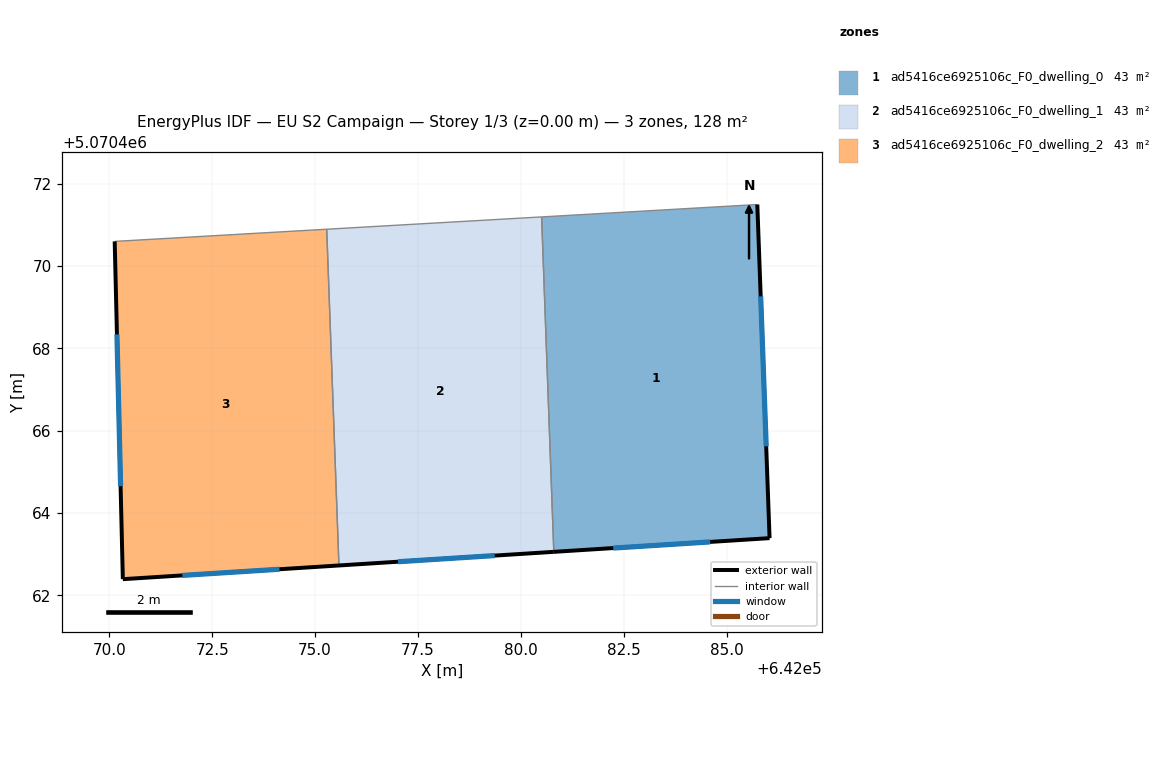
=== STOREY PLAN SPEC (per zone: floor XY polygon, exterior-wall plan segments, windows/doors) ===
zone 1: ad5416ce6925106c_F0_dwelling_0  (42.7 m²)
  floor: (642085.74, 5070471.50) (642086.04, 5070463.39) (642080.80, 5070463.06) (642080.50, 5070471.19)
  exterior wall: (642086.04, 5070463.39) – (642085.74, 5070471.50)  [8.1 m]
    window: (642085.96, 5070465.62) – (642085.83, 5070469.26)  [4.9 m²]
  exterior wall: (642080.80, 5070463.06) – (642086.04, 5070463.39)  [5.3 m]
    window: (642082.24, 5070463.15) – (642084.60, 5070463.30)  [3.2 m²]
  interior walls: 2
zone 2: ad5416ce6925106c_F0_dwelling_1  (42.7 m²)
  floor: (642080.50, 5070471.19) (642080.80, 5070463.06) (642075.58, 5070462.73) (642075.28, 5070470.89)
  exterior wall: (642075.58, 5070462.73) – (642080.80, 5070463.06)  [5.2 m]
    window: (642077.02, 5070462.82) – (642079.36, 5070462.97)  [3.2 m²]
  interior walls: 3
zone 3: ad5416ce6925106c_F0_dwelling_2  (42.7 m²)
  floor: (642075.28, 5070470.89) (642075.58, 5070462.73) (642070.33, 5070462.39) (642070.13, 5070470.60)
  exterior wall: (642070.33, 5070462.39) – (642075.58, 5070462.73)  [5.3 m]
    window: (642071.77, 5070462.48) – (642074.14, 5070462.63)  [3.2 m²]
  exterior wall: (642070.13, 5070470.60) – (642070.33, 5070462.39)  [8.2 m]
    window: (642070.19, 5070468.34) – (642070.28, 5070464.65)  [5.0 m²]
  interior walls: 2

=== DERIVED (storey summary) ===
Building: EU S2 Campaign
Storey: 1 of 3  (floor level z = 0.00 m)
Storey gross floor area: 128.0 m²
Zones on this storey: 3
  - ad5416ce6925106c_F0_dwelling_0: floor 42.7 m²; exterior wall 13.4 m (40.1 m²); 2 window(s) 8.1 m²; WWR 20.2%
  - ad5416ce6925106c_F0_dwelling_1: floor 42.7 m²; exterior wall 5.2 m (15.7 m²); 1 window(s) 3.2 m²; WWR 20.2%
  - ad5416ce6925106c_F0_dwelling_2: floor 42.7 m²; exterior wall 13.5 m (40.4 m²); 2 window(s) 8.2 m²; WWR 20.2%
Zone adjacency (shared interzone walls):
  - ad5416ce6925106c_F0_dwelling_0 ↔ ad5416ce6925106c_F0_dwelling_1
  - ad5416ce6925106c_F0_dwelling_1 ↔ ad5416ce6925106c_F0_dwelling_2